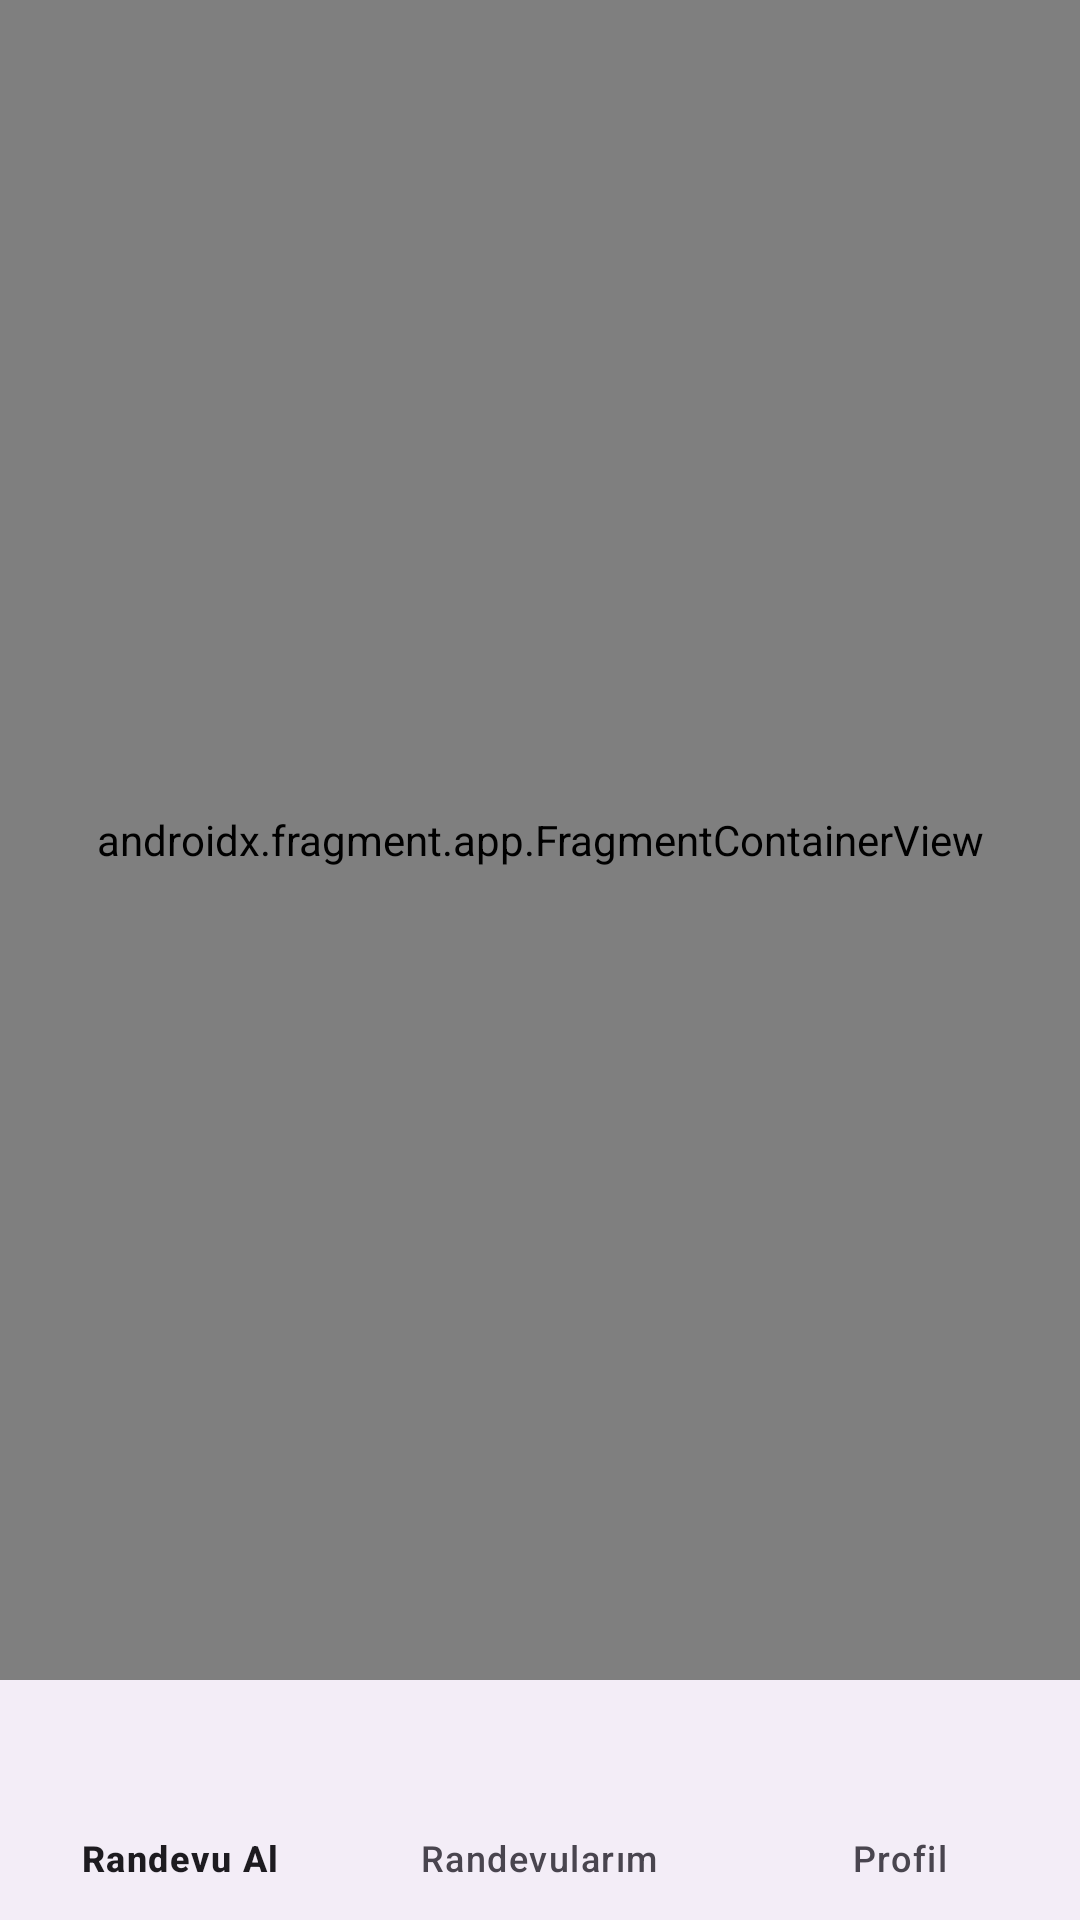

Produce the Android XML layout that renders to this screen, including the resource entries it uses.
<!-- AndroidManifest.xml: application theme Theme.BerberBUL -->
<!-- res/layout/activity_main.xml -->
<?xml version="1.0" encoding="utf-8"?>
<androidx.constraintlayout.widget.ConstraintLayout
    xmlns:android="http://schemas.android.com/apk/res/android"
    xmlns:app="http://schemas.android.com/apk/res-auto"
    android:id="@+id/main"
    android:layout_width="match_parent"
    android:layout_height="match_parent">

    <androidx.fragment.app.FragmentContainerView
        android:id="@+id/nav_host_fragment"
        android:name="androidx.navigation.fragment.NavHostFragment"
        android:layout_width="0dp"
        android:layout_height="0dp"
        app:defaultNavHost="true"
        app:navGraph="@navigation/nav_graph"
        app:layout_constraintBottom_toTopOf="@+id/bottomNavigationView"
        app:layout_constraintEnd_toEndOf="parent"
        app:layout_constraintStart_toStartOf="parent"
        app:layout_constraintTop_toTopOf="parent" />

    <com.google.android.material.bottomnavigation.BottomNavigationView
        android:id="@+id/bottomNavigationView"
        android:layout_width="match_parent"
        android:layout_height="wrap_content"
        app:menu="@menu/bottom_nav_menu"
        app:layout_constraintBottom_toBottomOf="parent"
        app:layout_constraintEnd_toEndOf="parent"
        app:layout_constraintStart_toStartOf="parent" />

</androidx.constraintlayout.widget.ConstraintLayout>
<!-- resources referenced by this layout -->
<resources>
  <style name="Theme.BerberBUL" parent="Base.Theme.BerberBUL" />
  <style name="Base.Theme.BerberBUL" parent="Theme.Material3.DayNight.NoActionBar">
          
          
      </style>
</resources>
